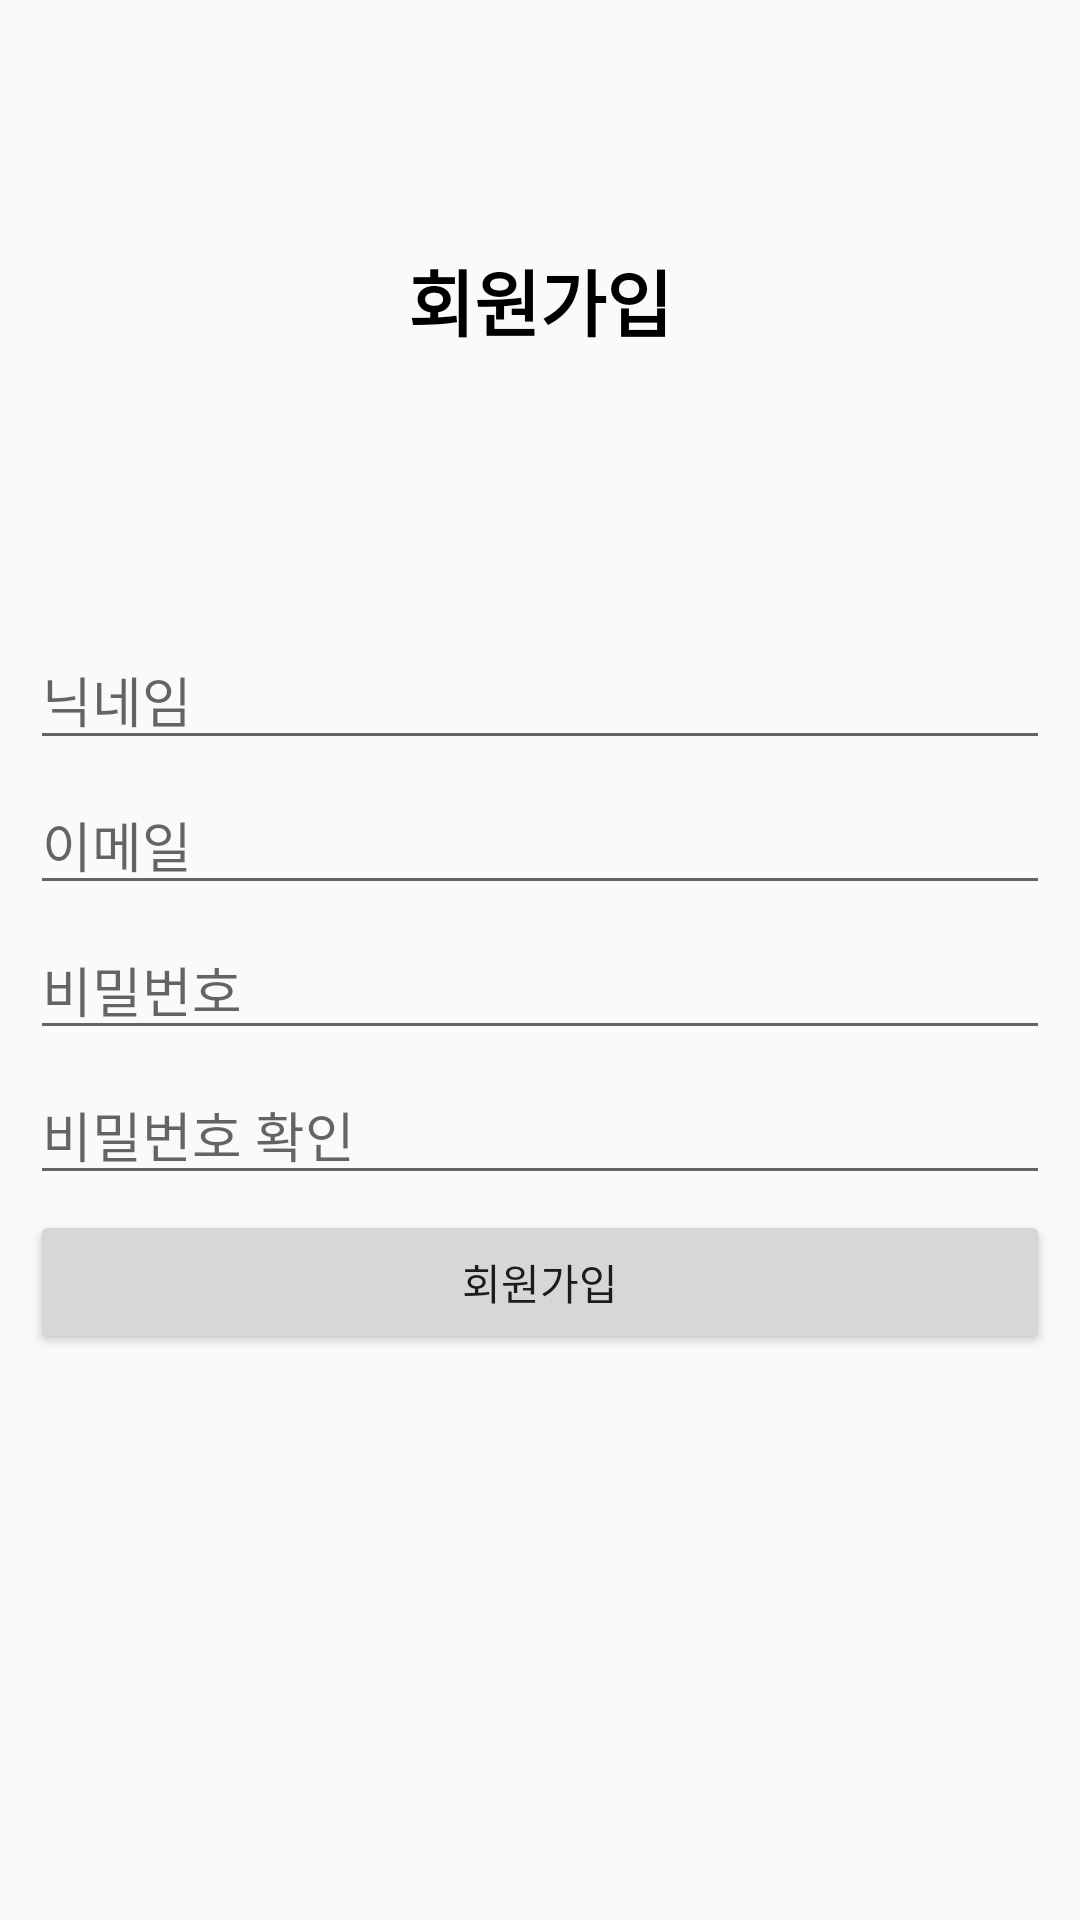

Here is an Android app screen rendered from its layout file. Give the layout XML and the strings, colors and styles it references.
<!-- AndroidManifest.xml: application theme Theme.Fridge -->
<!-- res/layout/signin_activity.xml -->
<?xml version="1.0" encoding="utf-8"?>
<androidx.constraintlayout.widget.ConstraintLayout xmlns:android="http://schemas.android.com/apk/res/android"
             android:layout_width="match_parent"
             android:layout_height="match_parent">

    <LinearLayout
        android:layout_width="match_parent"
        android:layout_height="match_parent"
        android:orientation="vertical">

        <TextView
            android:id="@+id/textView"
            android:layout_width="match_parent"
            android:layout_height="200dp"
            android:gravity="center"
            android:text="회원가입"
            android:textColor="#000000"
            android:textSize="24sp"
            android:textStyle="bold" />

        <LinearLayout
            android:layout_width="match_parent"
            android:layout_height="match_parent"
            android:orientation="vertical"
            android:padding="10dp"
            android:paddingStart="10dp"
            android:paddingLeft="10dp"
            android:paddingTop="10dp"
            android:paddingEnd="10dp"
            android:paddingRight="10dp"
            android:paddingBottom="10dp">

            <EditText
                android:id="@+id/nicknameEditText"
                android:layout_width="match_parent"
                android:layout_height="wrap_content"
                android:layout_marginBottom="5dp"
                android:ems="10"
                android:inputType="textPersonName"
                android:hint="닉네임" />

            <EditText
                android:id="@+id/emailEditText"
                android:layout_width="match_parent"
                android:layout_height="wrap_content"
                android:layout_marginBottom="5dp"
                android:ems="10"
                android:hint="이메일"
                android:inputType="textEmailAddress" />

            <EditText
                android:id="@+id/passwordEditText"
                android:layout_width="match_parent"
                android:layout_height="wrap_content"
                android:layout_marginBottom="5dp"
                android:ems="10"
                android:hint="비밀번호"
                android:inputType="textPassword" />

            <EditText
                android:id="@+id/passwordCheckEditText"
                android:layout_width="match_parent"
                android:layout_height="wrap_content"
                android:layout_marginBottom="5dp"
                android:ems="10"
                android:hint="비밀번호 확인"
                android:inputType="textPassword" />

            <Button
                android:id="@+id/signinButton"
                android:layout_width="match_parent"
                android:layout_height="wrap_content"
                android:text="회원가입" />
        </LinearLayout>

    </LinearLayout>
</androidx.constraintlayout.widget.ConstraintLayout>
<!-- resources referenced by this layout -->
<resources>
  <style name="Theme.Fridge" parent="Theme.AppCompat.DayNight.NoActionBar">
          
          <item name="colorPrimary">@color/purple_500</item>
          <item name="colorPrimaryVariant">@color/purple_700</item>
          <item name="colorOnPrimary">@color/white</item>
          
          <item name="colorSecondary">@color/teal_200</item>
          <item name="colorSecondaryVariant">@color/teal_700</item>
          <item name="colorOnSecondary">@color/black</item>
          
          <item name="android:statusBarColor">?attr/colorPrimaryVariant</item>
          
      </style>
  <color name="purple_500">#FF6200EE</color>
  <color name="purple_700">#FF3700B3</color>
  <color name="white">#FFFFFFFF</color>
  <color name="teal_200">#FF03DAC5</color>
  <color name="teal_700">#FF018786</color>
  <color name="black">#716D6D</color>
</resources>
